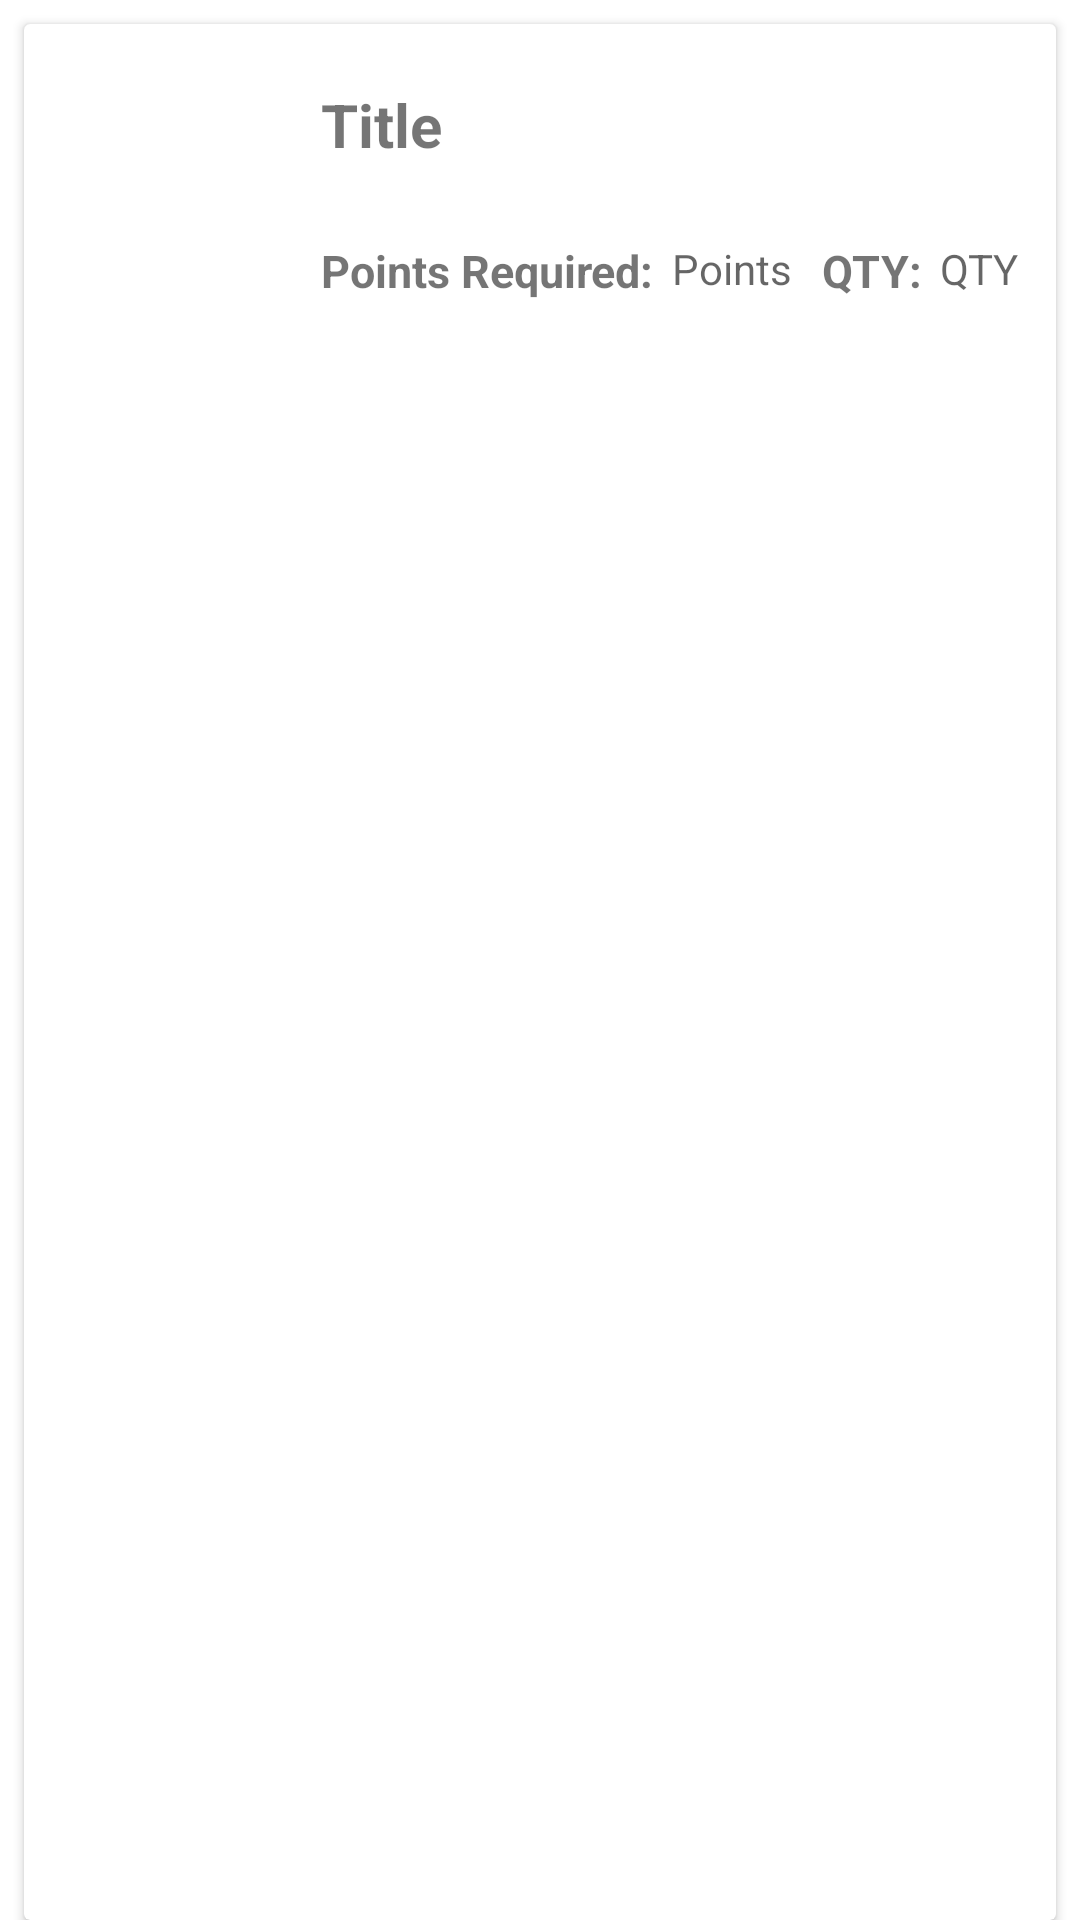

Write the Android layout XML for this screen, with the resource values it uses.
<!-- AndroidManifest.xml: application theme Theme.Assignment1 -->
<!-- res/layout/activity_reward_viewholder.xml -->
<?xml version="1.0" encoding="utf-8"?>

<androidx.constraintlayout.widget.ConstraintLayout xmlns:android="http://schemas.android.com/apk/res/android"
    xmlns:app="http://schemas.android.com/apk/res-auto"
    xmlns:tools="http://schemas.android.com/tools"
    android:layout_width="match_parent"
    android:layout_height="wrap_content"
    android:orientation="vertical">

    <androidx.cardview.widget.CardView
        android:id="@+id/cardView"
        android:layout_width="0dp"
        android:layout_height="match_parent"
        android:layout_marginStart="8dp"
        android:layout_marginTop="8dp"
        android:layout_marginEnd="8dp"
        app:layout_constraintEnd_toEndOf="parent"
        app:layout_constraintStart_toStartOf="parent"
        app:layout_constraintTop_toTopOf="parent">

        <androidx.constraintlayout.widget.ConstraintLayout
            android:layout_width="match_parent"
            android:layout_height="wrap_content"
            android:layout_marginStart="8dp"
            android:layout_marginTop="8dp"
            android:layout_marginEnd="8dp"
            android:layout_marginBottom="8dp">

            <com.google.android.material.imageview.ShapeableImageView
                android:id="@+id/logoProfile"
                android:layout_width="75dp"
                android:layout_height="75dp"
                android:layout_marginStart="6dp"
                android:layout_marginTop="12dp"
                android:background="@drawable/user_icon"
                android:scaleType="centerCrop"
                app:layout_constraintStart_toStartOf="parent"
                app:layout_constraintTop_toTopOf="parent" />

            <TextView
                android:id="@+id/voucherName"
                android:layout_width="wrap_content"
                android:layout_height="wrap_content"
                android:layout_marginStart="10dp"
                android:layout_marginTop="12dp"
                android:text="Title"
                android:textSize="20sp"
                android:textStyle="bold"
                app:layout_constraintStart_toEndOf="@+id/logoProfile"
                app:layout_constraintTop_toTopOf="parent" />

            <TextView
                android:id="@+id/textView18"
                android:layout_width="wrap_content"
                android:layout_height="wrap_content"
                android:layout_marginStart="10dp"
                android:layout_marginTop="25dp"
                android:text="Points Required:"
                android:textSize="15sp"
                android:textStyle="bold"
                app:layout_constraintStart_toEndOf="@+id/logoProfile"
                app:layout_constraintTop_toBottomOf="@+id/voucherName" />

            <TextView
                android:id="@+id/textView17"
                android:layout_width="wrap_content"
                android:layout_height="wrap_content"
                android:layout_marginStart="10dp"
                android:layout_marginTop="25dp"
                android:text="QTY:"
                android:textSize="15sp"
                android:textStyle="bold"
                app:layout_constraintStart_toEndOf="@+id/exgPoint"
                app:layout_constraintTop_toBottomOf="@+id/voucherName" />

            <TextView
                android:id="@+id/exgPoint"
                android:layout_width="wrap_content"
                android:layout_height="wrap_content"
                android:layout_marginStart="6dp"
                android:layout_marginTop="25dp"
                android:hint="Points"
                app:layout_constraintStart_toEndOf="@+id/textView18"
                app:layout_constraintTop_toBottomOf="@+id/voucherName" />

            <TextView
                android:id="@+id/voucherQty"
                android:layout_width="wrap_content"
                android:layout_height="wrap_content"
                android:layout_marginStart="6dp"
                android:layout_marginTop="25dp"
                android:hint="QTY"
                app:layout_constraintStart_toEndOf="@+id/textView17"
                app:layout_constraintTop_toBottomOf="@+id/voucherName" />

        </androidx.constraintlayout.widget.ConstraintLayout>
    </androidx.cardview.widget.CardView>

</androidx.constraintlayout.widget.ConstraintLayout>
<!-- resources referenced by this layout -->
<resources>
  <style name="Theme.Assignment1" parent="Theme.MaterialComponents.DayNight.DarkActionBar">
          
          <item name="colorPrimary">@color/black</item>
          <item name="colorPrimaryVariant">@color/black</item>
          <item name="colorOnPrimary">@color/white</item>
          
          <item name="colorSecondary">@color/teal_200</item>
          <item name="colorSecondaryVariant">@color/teal_700</item>
          <item name="colorOnSecondary">@color/black</item>
          
          <item name="android:statusBarColor" tools:targetApi="l">@color/teal</item>
          
      </style>
  <color name="black">#FF000000</color>
  <color name="white">#FFFFFFFF</color>
  <color name="teal_200">#FF03DAC5</color>
  <color name="teal_700">#FF018786</color>
  <color name="teal">#008080</color>
</resources>
